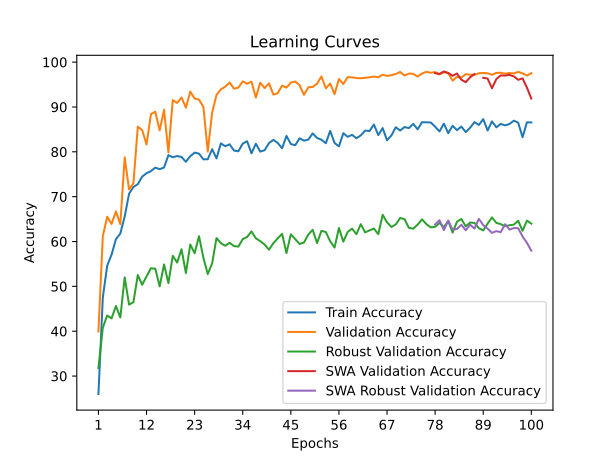

The data file committed next to this chart (first rows):
time; train_accuracy; train_loss; valid_accuracy; valid_loss; valid_accuracy_robust; valid_accuracy_swa; valid_accuracy_robust_swa
74,0098; 26,0000; 2,1629; 39,9444; 1,6342; 31,7759; 39,9444; 31,7759
151,5930; 47,5139; 1,8322; 61,1852; 1,1885; 40,7931; 61,1852; 40,7931
231,4776; 54,6111; 1,7228; 65,5185; 1,0026; 43,5000; 65,5185; 43,5000
311,2829; 57,0694; 1,6879; 63,9074; 1,0170; 42,8448; 63,9074; 42,8448
390,1315; 60,5139; 1,6268; 66,7037; 1,0439; 45,6207; 66,7037; 45,6207
471,4842; 61,7731; 1,6250; 63,8519; 1,0188; 43,0517; 63,8519; 43,0517
541,4675; 65,5556; 1,5534; 78,7593; 0,6828; 52,0000; 78,7593; 52,0000
619,9473; 70,6343; 1,4878; 71,5926; 0,8667; 45,9310; 71,5926; 45,9310
703,8520; 72,1620; 1,4379; 73,0000; 0,8214; 46,4655; 73,0000; 46,4655
787,1782; 72,7917; 1,4186; 85,6111; 0,5410; 52,5172; 85,6111; 52,5172
867,7843; 74,4583; 1,3986; 84,8519; 0,4993; 50,3448; 84,8519; 50,3448
947,3394; 75,2315; 1,3750; 81,6296; 0,5823; 52,2241; 81,6296; 52,2241
1022,2276; 75,6944; 1,3531; 88,4074; 0,4039; 54,0345; 88,4074; 54,0345
1107,0172; 76,4722; 1,3484; 88,9444; 0,3877; 53,9310; 88,9444; 53,9310
1187,7239; 76,1343; 1,3521; 84,7778; 0,5102; 50,0000; 84,7778; 50,0000
1261,3612; 76,4907; 1,3415; 89,3704; 0,3981; 54,8793; 89,3704; 54,8793
1339,2337; 79,2593; 1,2995; 79,8704; 0,8313; 50,7241; 79,8704; 50,7241
1413,1626; 78,7778; 1,3030; 91,5185; 0,3368; 56,8103; 91,5185; 56,8103
1492,6368; 79,0648; 1,2807; 90,9074; 0,3795; 55,2931; 90,9074; 55,2931
1562,7840; 78,8426; 1,2891; 92,1111; 0,2937; 58,2759; 92,1111; 58,2759
1642,5345; 77,7778; 1,2875; 89,8333; 0,4095; 52,9655; 89,8333; 52,9655
1723,4488; 79,0324; 1,2818; 93,4259; 0,2719; 59,3276; 93,4259; 59,3276
1804,4504; 79,8241; 1,2569; 91,8704; 0,3041; 57,3966; 91,8704; 57,3966
1886,7103; 79,5926; 1,2635; 91,6481; 0,3135; 61,1897; 91,6481; 61,1897
1963,6796; 78,3241; 1,2803; 90,0000; 0,3636; 56,3621; 90,0000; 56,3621
2042,8149; 78,3426; 1,2546; 80,0556; 0,5915; 52,7414; 80,0556; 52,7414
2126,6860; 80,5833; 1,2245; 88,7222; 0,3753; 55,1207; 88,7222; 55,1207
2205,7987; 78,5324; 1,2511; 92,6852; 0,2753; 60,7759; 92,6852; 60,7759
2286,9448; 81,8796; 1,2126; 93,9444; 0,2440; 59,6207; 93,9444; 59,6207
2365,3490; 81,2454; 1,2225; 94,5185; 0,2496; 59,0517; 94,5185; 59,0517
2441,2729; 81,6806; 1,2091; 95,4630; 0,2428; 59,7069; 95,4630; 59,7069
2513,2793; 80,2778; 1,2145; 94,0741; 0,2396; 58,9828; 94,0741; 58,9828
2598,6745; 80,1204; 1,2384; 94,3148; 0,2738; 58,8621; 94,3148; 58,8621
2682,6047; 81,8241; 1,2049; 95,7037; 0,2009; 60,5345; 95,7037; 60,5345
2763,3311; 82,3565; 1,2032; 95,1852; 0,2492; 61,0000; 95,1852; 61,0000
2843,2001; 79,6759; 1,2310; 95,6481; 0,2254; 62,2586; 95,6481; 62,2586
2919,8613; 81,8102; 1,2235; 92,1111; 0,3067; 60,7069; 92,1111; 60,7069
3001,0530; 80,0463; 1,2302; 95,4074; 0,2018; 60,0862; 95,4074; 60,0862
3084,0633; 80,3519; 1,2137; 94,2037; 0,2514; 59,3103; 94,2037; 59,3103
3162,1539; 81,9444; 1,1991; 95,2778; 0,2457; 58,1724; 95,2778; 58,1724
3246,6320; 82,6667; 1,1838; 92,7593; 0,2663; 59,6379; 92,7593; 59,6379
3331,1936; 81,9861; 1,2013; 93,0741; 0,2589; 60,6897; 93,0741; 60,6897
3404,8180; 80,7824; 1,2173; 94,7593; 0,2476; 61,7069; 94,7593; 61,7069
3478,3204; 83,5463; 1,1786; 94,3148; 0,2828; 57,4310; 94,3148; 57,4310
3566,4780; 81,7454; 1,2062; 95,4259; 0,2036; 61,6207; 95,4259; 61,6207
3650,5399; 81,4722; 1,2106; 95,6852; 0,1936; 60,5345; 95,6852; 60,5345
3733,4782; 83,0185; 1,1672; 94,8333; 0,2375; 59,4483; 94,8333; 59,4483
3811,1632; 82,4861; 1,1900; 92,7037; 0,3197; 59,7759; 92,7037; 59,7759
3881,1546; 82,7269; 1,1772; 94,3889; 0,2512; 61,5345; 94,3889; 61,5345
3950,2333; 84,1019; 1,1425; 94,4630; 0,2435; 62,6207; 94,4630; 62,6207
4020,1970; 83,0880; 1,2016; 95,1852; 0,2296; 59,6552; 95,1852; 59,6552
4088,2446; 82,6898; 1,1623; 96,8148; 0,1874; 62,3793; 96,8148; 62,3793
4157,9094; 81,9167; 1,1866; 94,1667; 0,2590; 62,1207; 94,1667; 62,1207
4225,3419; 84,6667; 1,1388; 95,2222; 0,2005; 60,0517; 95,2222; 60,0517
4308,7801; 81,9722; 1,1833; 92,8519; 0,2476; 58,6552; 92,8519; 58,6552
4400,7221; 81,2222; 1,1993; 96,2407; 0,2081; 63,0172; 96,2407; 63,0172
4495,1088; 84,1528; 1,1477; 95,1111; 0,2127; 59,9655; 95,1111; 59,9655
4585,1957; 83,3472; 1,1622; 96,6481; 0,1930; 62,1379; 96,6481; 62,1379
4664,7631; 83,7870; 1,1493; 96,6111; 0,1861; 62,8621; 96,6111; 62,8621
4751,0606; 83,0278; 1,1565; 96,4444; 0,2046; 61,6379; 96,4444; 61,6379
... 40 more rows
